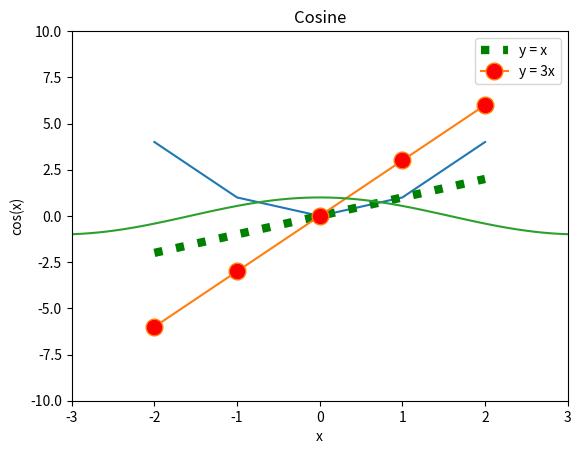

Write Python code to recreate this figure.
import matplotlib.pyplot as plt
import numpy as np

x = [-2, -1, 0, 1, 2]
y = [4, 1, 0, 1, 4]

plt.plot(x, y)

plt.xlabel("Arguments")
plt.ylabel("Values")
plt.title("Test graph")
plt.show()

x1 = x.copy()
y1 = [-2, -1, 0, 1, 2]

plt.plot(x1, y1, label="y = x", color="green", linestyle="dotted", linewidth=6)

x2 = x.copy()
y2 = [-6, -3, 0, 3, 6]

plt.plot(x2, y2, label="y = 3x", marker="o", markerfacecolor="red", markersize=12)

plt.xlim(-3, 3)
plt.ylim(-10, 10)

plt.xlabel("x")
plt.ylabel("y")
plt.title("Linear functions")
plt.legend()
plt.show()

xc = np.arange(-2 * (np.pi), 2 * (np.pi), 0.1)
yc = np.cos(xc)

plt.plot(xc, yc)

plt.xlabel("x")
plt.ylabel("cos(x)")
plt.title("Cosine")
plt.show()
